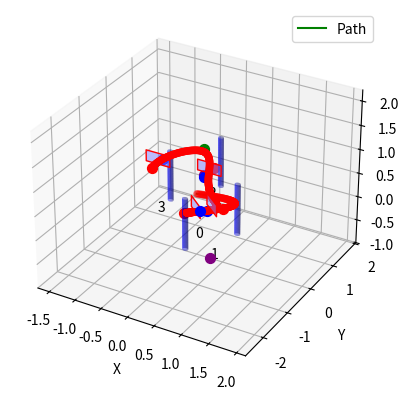

Write the Python code that produced this figure.
import numpy as np
import matplotlib.pyplot as plt
from mpl_toolkits.mplot3d.art3d import Poly3DCollection, pathpatch_2d_to_3d
from mpl_toolkits.mplot3d import Axes3D
from scipy.interpolate import splprep, splev
from math import sqrt

obstacle_dimensions = {'shape': 'cylinder', 'height': 1.05, 'radius': 0.05}

def create_gate(x, y, yaw, gate_type):
    if gate_type == 0:
        height = 1.0
    else:
        height = 0.525
    
    edge_length = 0.45
    z_bottom = height 
    z_top = height + 0.45/2
    
    # Define the square in the XZ plane
    points = np.array([
        [-edge_length / 2, 0, z_bottom],
        [edge_length / 2, 0, z_bottom],
        [edge_length / 2, 0, z_top],
        [-edge_length / 2, 0, z_top]
    ])

    # Apply yaw rotation
    yaw_matrix = np.array([
        [np.cos(yaw), -np.sin(yaw), 0],
        [np.sin(yaw), np.cos(yaw), 0],
        [0, 0, 1]
    ])
    
    points[:, :2] = np.dot(points[:, :2], yaw_matrix[:2, :2].T)
    
    # Adjust position to account for x, y
    points[:, 0] += x
    points[:, 1] += y
    
    return points


def create_cylinder(x, y, z, height, radius):
    z_values = np.linspace(0, height, 30)
    theta = np.linspace(0, 2 * np.pi, 30)
    theta_grid, z_grid = np.meshgrid(theta, z_values)
    x_grid = radius * np.cos(theta_grid) + x
    y_grid = radius * np.sin(theta_grid) + y
    z_grid += z
    return x_grid, y_grid, z_grid

def point_in_gate(point, gate_center, yaw, height, buffer):
    gate_width = 0.45 + 2 * buffer
    gate_height = height + 0.45 / 2 + 2 * buffer
    rel_point = point - gate_center

    yaw_matrix = np.array([
        [np.cos(-yaw), -np.sin(-yaw), 0],
        [np.sin(-yaw), np.cos(-yaw), 0],
        [0, 0, 1]
    ])
    
    local_point = np.dot(yaw_matrix, rel_point)

    return (-gate_width / 2 <= local_point[0] <= gate_width / 2 and
            -gate_height / 2 <= local_point[2] <= gate_height / 2)

def line_intersects_plane(p1, p2, plane_point, plane_normal):
    line_vec = p2 - p1
    plane_point_vec = plane_point - p1
    dot_product = np.dot(plane_normal, line_vec)
    
    if np.abs(dot_product) < 1e-6:
        return False, None
    
    t = np.dot(plane_normal, plane_point_vec) / dot_product
    
    if 0 <= t <= 1:
        intersection_point = p1 + t * line_vec
        return True, intersection_point
    
    return False, None

def create_waypoints(gates, start_point):
    waypoints = [start_point]
    buffer = 0.2
    before_after_points = []
    go_around_points = []
    intersection_points = []
    avoidance_distance = 0.15

    for i, gate in enumerate(gates):
        x, y, z_center, roll, pitch, yaw, gate_type = gate
        if gate_type == 0:
            height = 1.0
        else:
            height = 0.525
        z = height

        tmp_wp_1 = [x - buffer * np.sin(yaw), y + buffer * np.cos(yaw), z]
        tmp_wp_2 = [x + buffer * np.sin(yaw), y - buffer * np.cos(yaw), z]

        prev_wp = waypoints[-1]
        dist_tmp_wp_1 = np.linalg.norm([prev_wp[0] - tmp_wp_1[0], prev_wp[1] - tmp_wp_1[1]])
        dist_tmp_wp_2 = np.linalg.norm([prev_wp[0] - tmp_wp_2[0], prev_wp[1] - tmp_wp_2[1]])

        if dist_tmp_wp_2 < dist_tmp_wp_1:
            after_wp = tmp_wp_1
            before_wp = tmp_wp_2
        else:
            before_wp = tmp_wp_1
            after_wp = tmp_wp_2
        
        waypoints.append(before_wp)
        waypoints.append([x, y, z])
        waypoints.append(after_wp)

        before_after_points.append((before_wp, after_wp))
        
        # Check if the line to the next gate goes through the current gate
        if i < len(gates) - 1:
            next_gate = gates[i + 1]
            next_x, next_y, next_z_center, next_roll, next_pitch, next_yaw, next_gate_type = next_gate
            line_start = np.array([after_wp[0], after_wp[1], after_wp[2]])
            line_end = np.array([next_x, next_y, next_z_center])
            plane_point = np.array([x, y, z])
            plane_normal = np.array([np.sin(yaw), -np.cos(yaw), 0])

            intersects, intersection_point = line_intersects_plane(line_start, line_end, plane_point, plane_normal)
            if intersects:
                intersection_points.append(intersection_point)
            
            if intersects and point_in_gate(intersection_point, np.array([x, y, z]), yaw, height, buffer):
                print(f"Gate {i} intersects with line to gate {i + 1}")
               # Calculate direction to next gate
                # Calculate direction from gate center to intersection point
                intersection_vector = intersection_point - np.array([x, y, z_center])
                intersection_vector /= np.linalg.norm(intersection_vector)

                # Calculate the avoidance point
                avoidance_wp = plane_point + intersection_vector * (0.45/sqrt(2) + avoidance_distance)

                waypoints.append(avoidance_wp)
                go_around_points.append((avoidance_wp))
            else:
                go_around_points.append(([]))
        else:
            go_around_points.append(([]))

    return np.array(waypoints), before_after_points, go_around_points, intersection_points

def plot_gates_and_cylinders(gates, cylinders, path, before_after_points, go_around_points, intersection_points):
    fig = plt.figure()
    ax = fig.add_subplot(111, projection='3d')

    all_points = []
    
    for i, gate in enumerate(gates):
        x, y, z_center, roll, pitch, yaw, gate_type = gate
        points = create_gate(x, y, yaw, gate_type)
        all_points.append(points)
        verts = [list(zip(points[:, 0], points[:, 1], points[:, 2]))]
        poly = Poly3DCollection(verts, alpha=0.5, linewidths=1, edgecolors='r')
        poly.set_facecolor([0.5, 0.5, 1])
        ax.add_collection3d(poly)
        ax.text(x, y, z_center, str(i), color='black')

        # Plot before and after waypoints
        before_wp, after_wp = before_after_points[i]
        ax.scatter(*before_wp, color='blue', s=50)
        ax.scatter(*after_wp, color='red', s=50)

        go_around_wp1 = go_around_points[i]
        if len(go_around_wp1) > 0:
            ax.scatter(*go_around_wp1, color='green', s=50)
           # ax.scatter(*go_around_wp2, color='green', s=50)
        
    
    for cylinder in cylinders:
        x, y, z, roll, pitch, yaw = cylinder
        height = obstacle_dimensions['height']
        radius = obstacle_dimensions['radius']
        x_grid, y_grid, z_grid = create_cylinder(x, y, z, height, radius)
        ax.plot_surface(x_grid, y_grid, z_grid, color='b', alpha=0.5)
        all_points.append(np.column_stack((x_grid.flatten(), y_grid.flatten(), z_grid.flatten())))

    for intersection_point in intersection_points:
        if intersection_point is not None:
            ax.scatter(*intersection_point, color='purple', s=50)

    # Convert all_points to a single numpy array for easy limit calculation
    all_points = np.concatenate(all_points, axis=0)
    
    ax.set_xlabel('X')
    ax.set_ylabel('Y')
    ax.set_zlabel('Z')

    # Set limits
    ax.set_xlim([all_points[:, 0].min() - 1, all_points[:, 0].max() + 1])
    ax.set_ylim([all_points[:, 1].min() - 1, all_points[:, 1].max() + 1])
    ax.set_zlim([all_points[:, 2].min() - 1, all_points[:, 2].max() + 1])

    # Plot the path
    ax.plot(path[0], path[1], path[2], 'g', label='Path')
    ax.scatter(path[0], path[1], path[2], color='r')  # Waypoints

    plt.legend()
    plt.show()

def check_path_collision(path, cylinders, buffer=0.2):
    for cylinder in cylinders:
        x_c, y_c, z_c, _, _, _ = cylinder
        height = obstacle_dimensions['height']
        radius = obstacle_dimensions['radius']
        radius = radius + buffer
        for p in path.T:
            x, y, z = p
            if (x - x_c) ** 2 + (y - y_c) ** 2 <= radius ** 2 and 0 <= z <= height:
                return True
    return False

def adjust_waypoints(waypoints, cylinders):
    buffer = 0.2
    adjusted_waypoints = []
    for waypoint in waypoints:
        x, y, z = waypoint
        collision = False
        for cylinder in cylinders:
            x_c, y_c, z_c, _, _, _ = cylinder
            height = obstacle_dimensions['height']
            radius = obstacle_dimensions['radius']
            radius = radius + buffer
            if (x - x_c) ** 2 + (y - y_c) ** 2 <= radius ** 2 and 0 <= z <= height:
                collision = True
                # Adjust the waypoint by moving it away from the cylinder
                angle = np.arctan2(y - y_c, x - x_c)
                x += np.cos(angle) * buffer
                y += np.sin(angle) * buffer
        adjusted_waypoints.append([x, y, z])
    return np.array(adjusted_waypoints)

def calc_best_path(gates, cylinders, start_point, plot=True):
    waypoints, before_after_points, go_around_points, intersection_points = create_waypoints(gates, start_point)
    waypoints = adjust_waypoints(waypoints, cylinders)
    tck, u = splprep(waypoints.T, s=0.1)
    unew = np.linspace(0, 1, 1000)
    path = splev(unew, tck)
    if check_path_collision(np.array(path), cylinders):
        print("Path collides with obstacles, adjusting waypoints...")
        waypoints = adjust_waypoints(waypoints, cylinders)
        tck, u = splprep(waypoints.T, s=0.1)
    if plot:
        path = splev(unew, tck)
        plot_gates_and_cylinders(gates, cylinders, path, before_after_points, go_around_points, intersection_points)
    return waypoints, tck




GATES = [
    [0.45, -1.0, 0, 0, 0, 2.35, 1],  # Example gate, z_center adjusted for low obstacle
    [1.0, -1.55, 0, 0, 0, -0.78, 0], 
    [0.0, 0.5, 0, 0, 0, 0, 1], 
    [-0.5, -0.5, 0, 0, 0, 3.14, 0]
]

OBSTACLES = [
    [1.0, -0.5, 0, 0, 0, 0],
    [0.5, -1.5, 0, 0, 0, 0],
    [-0.5, 0, 0, 0, 0, 0],
    [0, 1.0, 0, 0, 0, 0]
]


initial_obs = [0.0, 0.0, 0.0]  # Example starting position
START_POINT = [initial_obs[0], initial_obs[1], 0.3]

calc_best_path(GATES, OBSTACLES, START_POINT, plot=True)